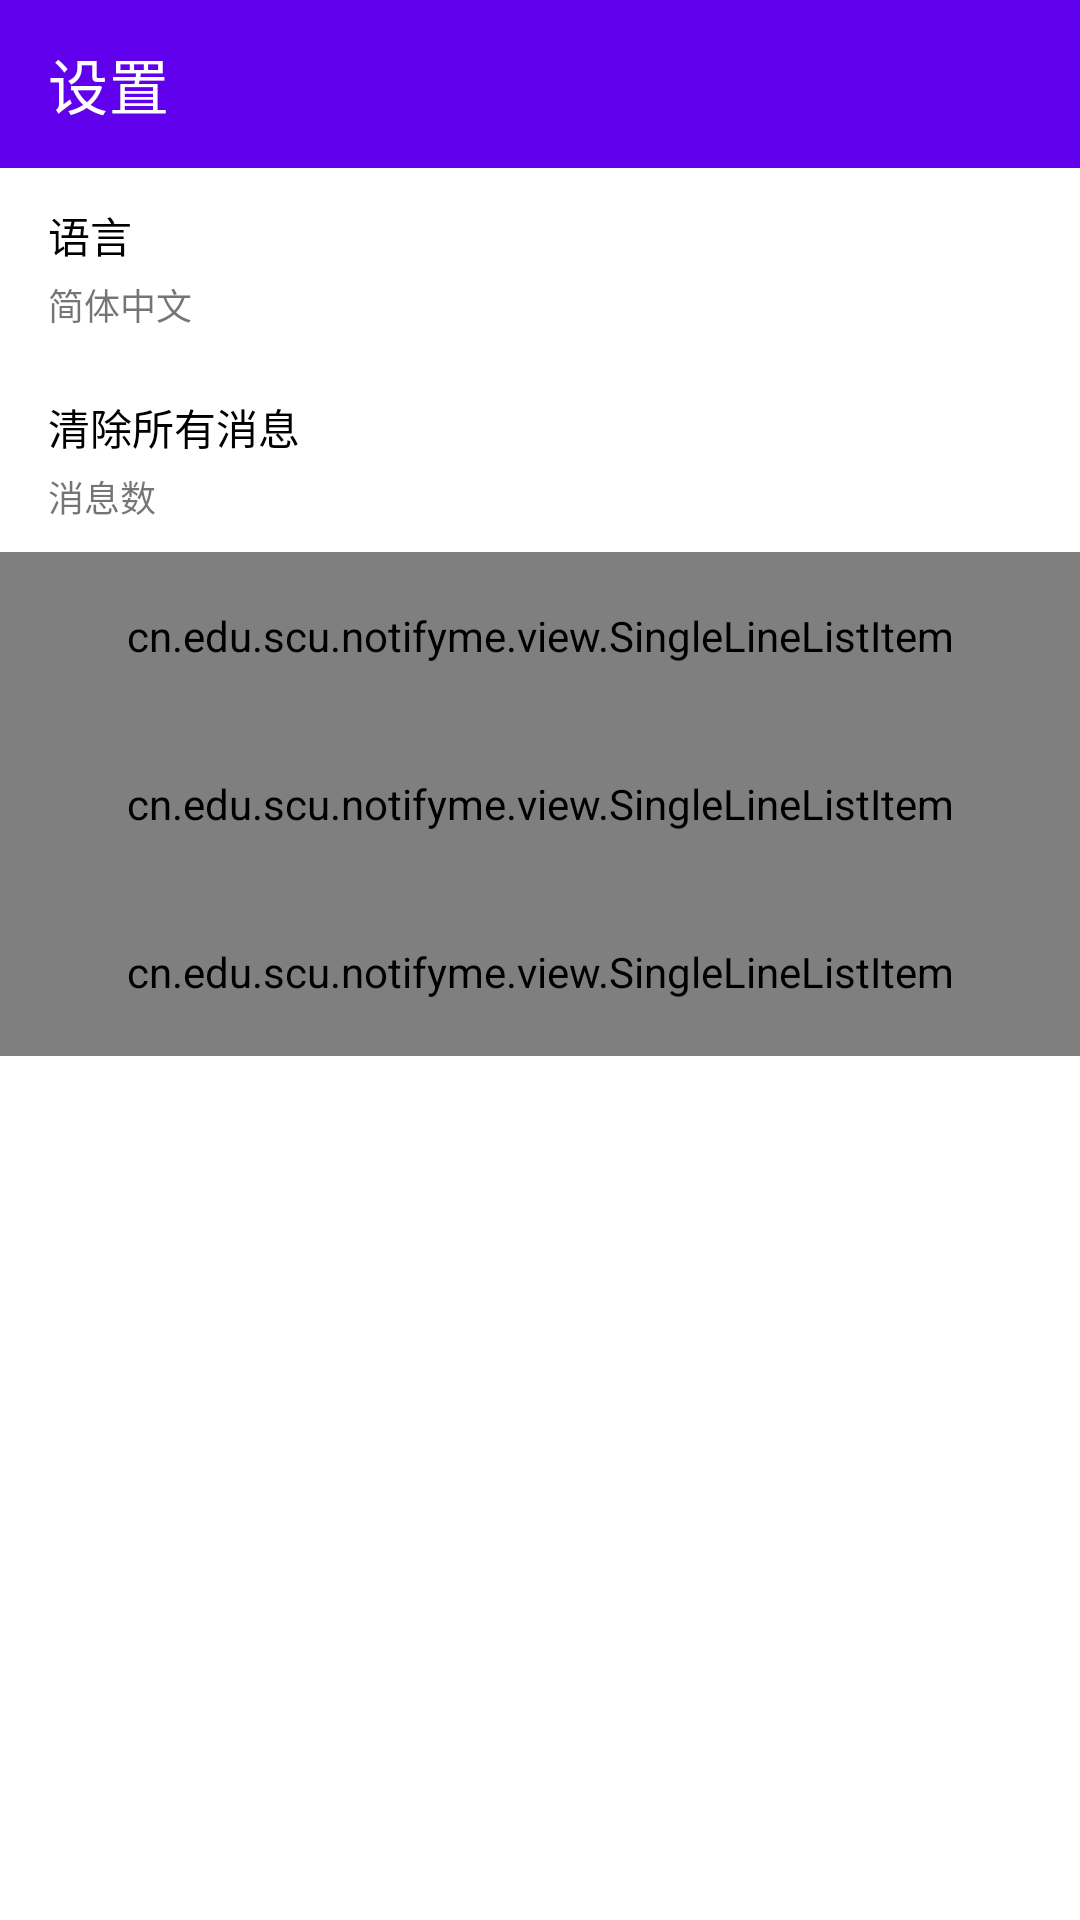

The Android layout XML behind this screen, and the referenced resources:
<!-- AndroidManifest.xml: application theme AppTheme -->
<!-- res/layout/activity_settings.xml -->
<?xml version="1.0" encoding="utf-8"?>
<LinearLayout xmlns:android="http://schemas.android.com/apk/res/android"
    xmlns:app="http://schemas.android.com/apk/res-auto"
    xmlns:tools="http://schemas.android.com/tools"
    android:layout_width="match_parent"
    android:layout_height="match_parent"
    android:fitsSystemWindows="true"
    android:orientation="vertical"
    tools:context=".SettingsActivity"
    android:id="@+id/ll_settings">

    <androidx.appcompat.widget.Toolbar
        style="@style/TranslucentToolbar"
        android:layout_width="match_parent"
        android:layout_height="wrap_content"
        app:title="@string/settings"
        app:titleTextColor="@color/white">

    </androidx.appcompat.widget.Toolbar>

    <LinearLayout
        android:id="@+id/dlli_language"
        android:layout_width="match_parent"
        android:layout_height="64dp"
        android:orientation="vertical">

        <TextView
            android:layout_width="wrap_content"
            android:layout_height="wrap_content"
            android:layout_marginStart="16dp"
            android:layout_marginTop="12dp"
            android:text="@string/language"
            android:textColor="@android:color/black"
            android:textSize="14sp" />

        <TextView
            android:id="@+id/tv_language"
            android:layout_width="wrap_content"
            android:layout_height="wrap_content"
            android:layout_marginStart="16dp"
            android:layout_marginTop="4dp"
            android:text="@string/simplified_chinese"
            android:textSize="12sp" />
    </LinearLayout>

    <LinearLayout
        android:id="@+id/clear_cache"
        android:layout_width="match_parent"
        android:layout_height="64dp"
        android:orientation="vertical">

        <TextView
            android:layout_width="wrap_content"
            android:layout_height="wrap_content"
            android:layout_gravity="center_vertical"
            android:layout_marginStart="16dp"
            android:layout_marginTop="12dp"
            android:text="@string/clear_all"
            android:textColor="@android:color/black"
            android:textSize="14sp" />

        <LinearLayout
            android:layout_width="wrap_content"
            android:layout_height="wrap_content">

            <TextView
                android:layout_width="wrap_content"
                android:layout_height="wrap_content"
                android:layout_marginStart="16dp"
                android:layout_marginTop="4dp"
                android:text="@string/amount_of_messages"
                android:textSize="12sp" />

            <TextView
                android:id="@+id/msg_amount"
                android:layout_width="wrap_content"
                android:layout_height="wrap_content"
                android:layout_marginStart="4dp"
                android:layout_marginTop="4dp"
                android:textSize="12sp" />

        </LinearLayout>
    </LinearLayout>

    <cn.edu.scu.notifyme.view.SingleLineListItem
        android:id="@+id/slli_backup"
        app:itemText="@string/backup"
        android:layout_width="match_parent"
        android:layout_height="56dp" />

    <cn.edu.scu.notifyme.view.SingleLineListItem
        android:id="@+id/slli_restore"
        app:itemText="@string/restore"
        android:layout_width="match_parent"
        android:layout_height="56dp" />


    <cn.edu.scu.notifyme.view.SingleLineListItem
        android:id="@+id/slli_sign_out"
        app:itemText="@string/sign_out"
        android:layout_width="match_parent"
        android:layout_height="56dp" />

</LinearLayout>
<!-- resources referenced by this layout -->
<resources>
  <color name="white">#FFFFFF</color>
  <string name="amount_of_messages">消息数</string>
  <string name="backup">备份</string>
  <string name="clear_all">清除所有消息</string>
  <string name="language">语言</string>
  <string name="restore">还原</string>
  <string name="settings">设置</string>
  <string name="sign_out">退出登录</string>
  <string name="simplified_chinese">简体中文</string>
  <style name="TranslucentToolbar">
          <item name="android:background">@color/colorPrimary</item>
      </style>
  <style name="AppTheme" parent="AppBaseTheme">
  
      </style>
  <color name="colorPrimary">#6100ed</color>
  <style name="AppBaseTheme" parent="Theme.MaterialComponents.Light.NoActionBar">
          <item name="colorPrimary">@color/colorPrimary</item>
          <item name="colorAccent">@color/colorPrimary</item>
          <item name="materialButtonStyle">@style/Widget.NotifyMe.Button</item>
      </style>
  <style name="Widget.NotifyMe.Button" parent="Widget.MaterialComponents.Button">
          <item name="backgroundTint">@color/white</item>
          <item name="android:textColor">@color/colorPrimary</item>
      </style>
</resources>
